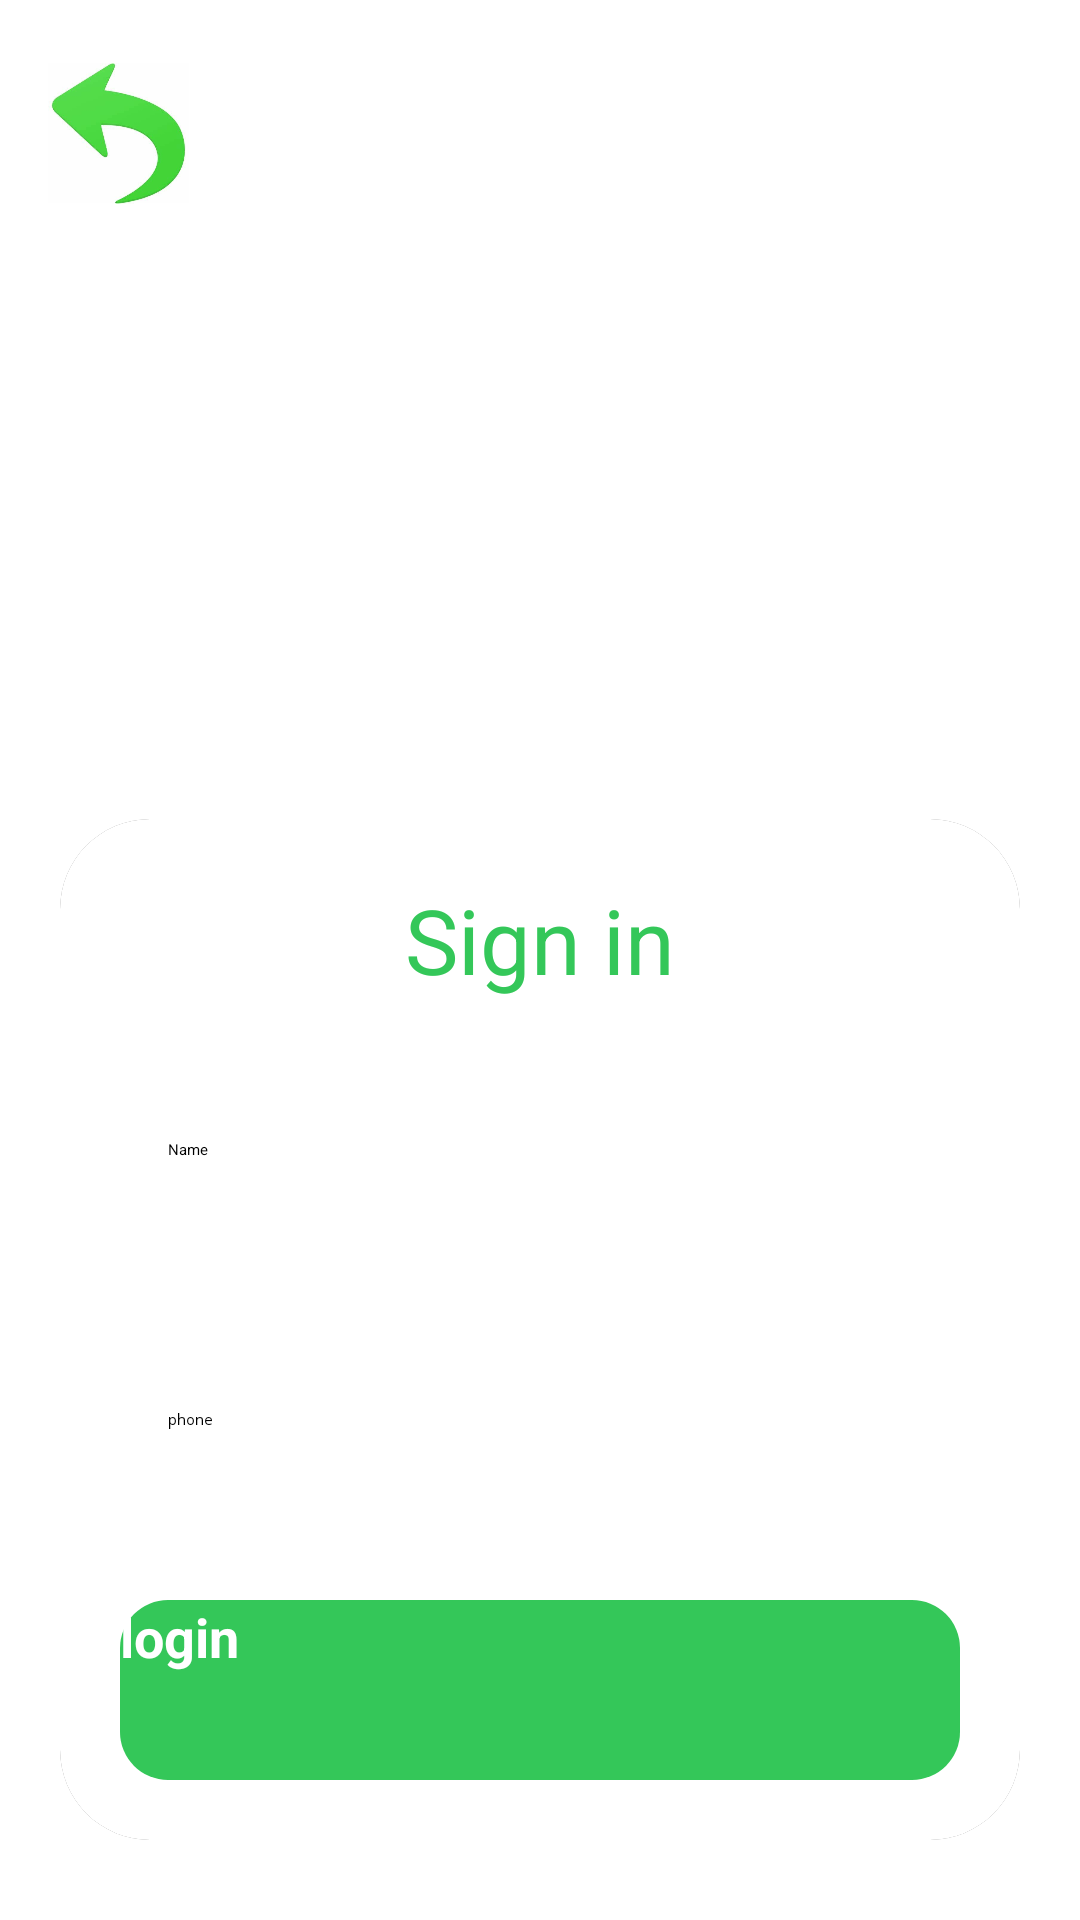

Android layout source for this screen:
<!-- AndroidManifest.xml: application theme Theme.Project_App -->
<!-- res/layout/activity_loginp.xml -->
<?xml version="1.0" encoding="utf-8"?>
<ScrollView
    xmlns:android="http://schemas.android.com/apk/res/android"
    xmlns:app="http://schemas.android.com/apk/res-auto"
    xmlns:tools="http://schemas.android.com/tools"
    android:layout_width="match_parent"
    android:layout_height="match_parent"
    android:orientation="vertical"
    android:gravity="center_horizontal"
    android:background="@color/white"
    tools:context=".login"
    android:fillViewport="true">

    <RelativeLayout
        android:layout_width="match_parent"
        android:layout_height="match_parent">

        
        <androidx.constraintlayout.utils.widget.ImageFilterView
            android:id="@+id/imageFilterView3"
            android:layout_width="47dp"
            android:layout_height="57dp"
            android:layout_alignParentTop="true"
            android:layout_alignParentStart="true"
            android:layout_margin="16dp"
            app:srcCompat="@drawable/backlljpeg" />

        
        <ImageView
            android:id="@+id/form_icon"
            android:layout_width="153dp"
            android:layout_height="103dp"
            android:layout_centerHorizontal="true"
            android:layout_marginTop="100dp"
            android:src="@drawable/icon33" />

        <LinearLayout
            android:layout_width="match_parent"
            android:layout_height="wrap_content"
            android:layout_below="@id/form_icon"
            android:layout_marginTop="20dp"
            android:gravity="center"
            android:orientation="vertical">

            <androidx.cardview.widget.CardView
                android:layout_width="match_parent"
                android:layout_height="wrap_content"
                android:layout_marginStart="20dp"
                android:layout_marginTop="50dp"
                android:layout_marginEnd="20dp"
                android:background="@color/white"
                app:cardCornerRadius="30dp"
                app:cardElevation="20dp">

                <LinearLayout
                    android:layout_width="match_parent"
                    android:layout_height="wrap_content"
                    android:background="@color/white"
                    android:gravity="center"
                    android:orientation="vertical"
                    android:padding="20dp">

                    <TextView
                        android:layout_width="match_parent"
                        android:layout_height="wrap_content"
                        android:text="Sign in"
                        android:textAlignment="center"
                        android:textColor="@color/green"
                        android:textSize="30sp" />

                    <EditText
                        android:id="@+id/editTextNom"
                        android:layout_width="match_parent"
                        android:layout_height="60dp"
                        android:layout_marginTop="20dp"
                        android:background="@drawable/lavender_border"
                        android:gravity="start|center_vertical"
                        android:hint="Name"
                        android:padding="16dp"
                        android:textColor="@color/black" />

                    <EditText
                        android:id="@+id/editTextTelephone"
                        android:layout_width="match_parent"
                        android:layout_height="80dp"
                        android:layout_marginTop="20dp"
                        android:background="@drawable/lavender_border"
                        android:gravity="start|center_vertical"
                        android:hint="phone"
                        android:inputType="textPassword"
                        android:padding="16dp"
                        android:textColor="@color/black" />

                    <androidx.appcompat.widget.AppCompatButton
                        android:id="@+id/buttonLogin"
                        android:layout_width="match_parent"
                        android:layout_height="60dp"
                        android:layout_marginTop="20dp"
                        android:background="@drawable/green_background"
                        android:text="login"
                        android:textColor="@android:color/white"
                        android:textSize="18sp"
                        android:textStyle="bold"
                        app:cornerRadius="20dp" />
                </LinearLayout>
            </androidx.cardview.widget.CardView>
        </LinearLayout>
    </RelativeLayout>
</ScrollView>
<!-- resources referenced by this layout -->
<resources>
  <color name="black">#FF000000</color>
  <color name="green">#34c759</color>
  <color name="white">#FFFFFFFF</color>
  <!-- drawable backlljpeg: jpeg bitmap (drawable, 14397 bytes) -->
  <!-- drawable green_background (drawable) -->
  <?xml version="1.0" encoding="utf-8"?>
  <selector xmlns:android="http://schemas.android.com/apk/res/android">
      <item>
          <shape android:shape="rectangle">
              <solid android:color="@color/green"/>
              <corners android:radius="16dp" />
          </shape>
      </item>
  </selector>
</resources>
